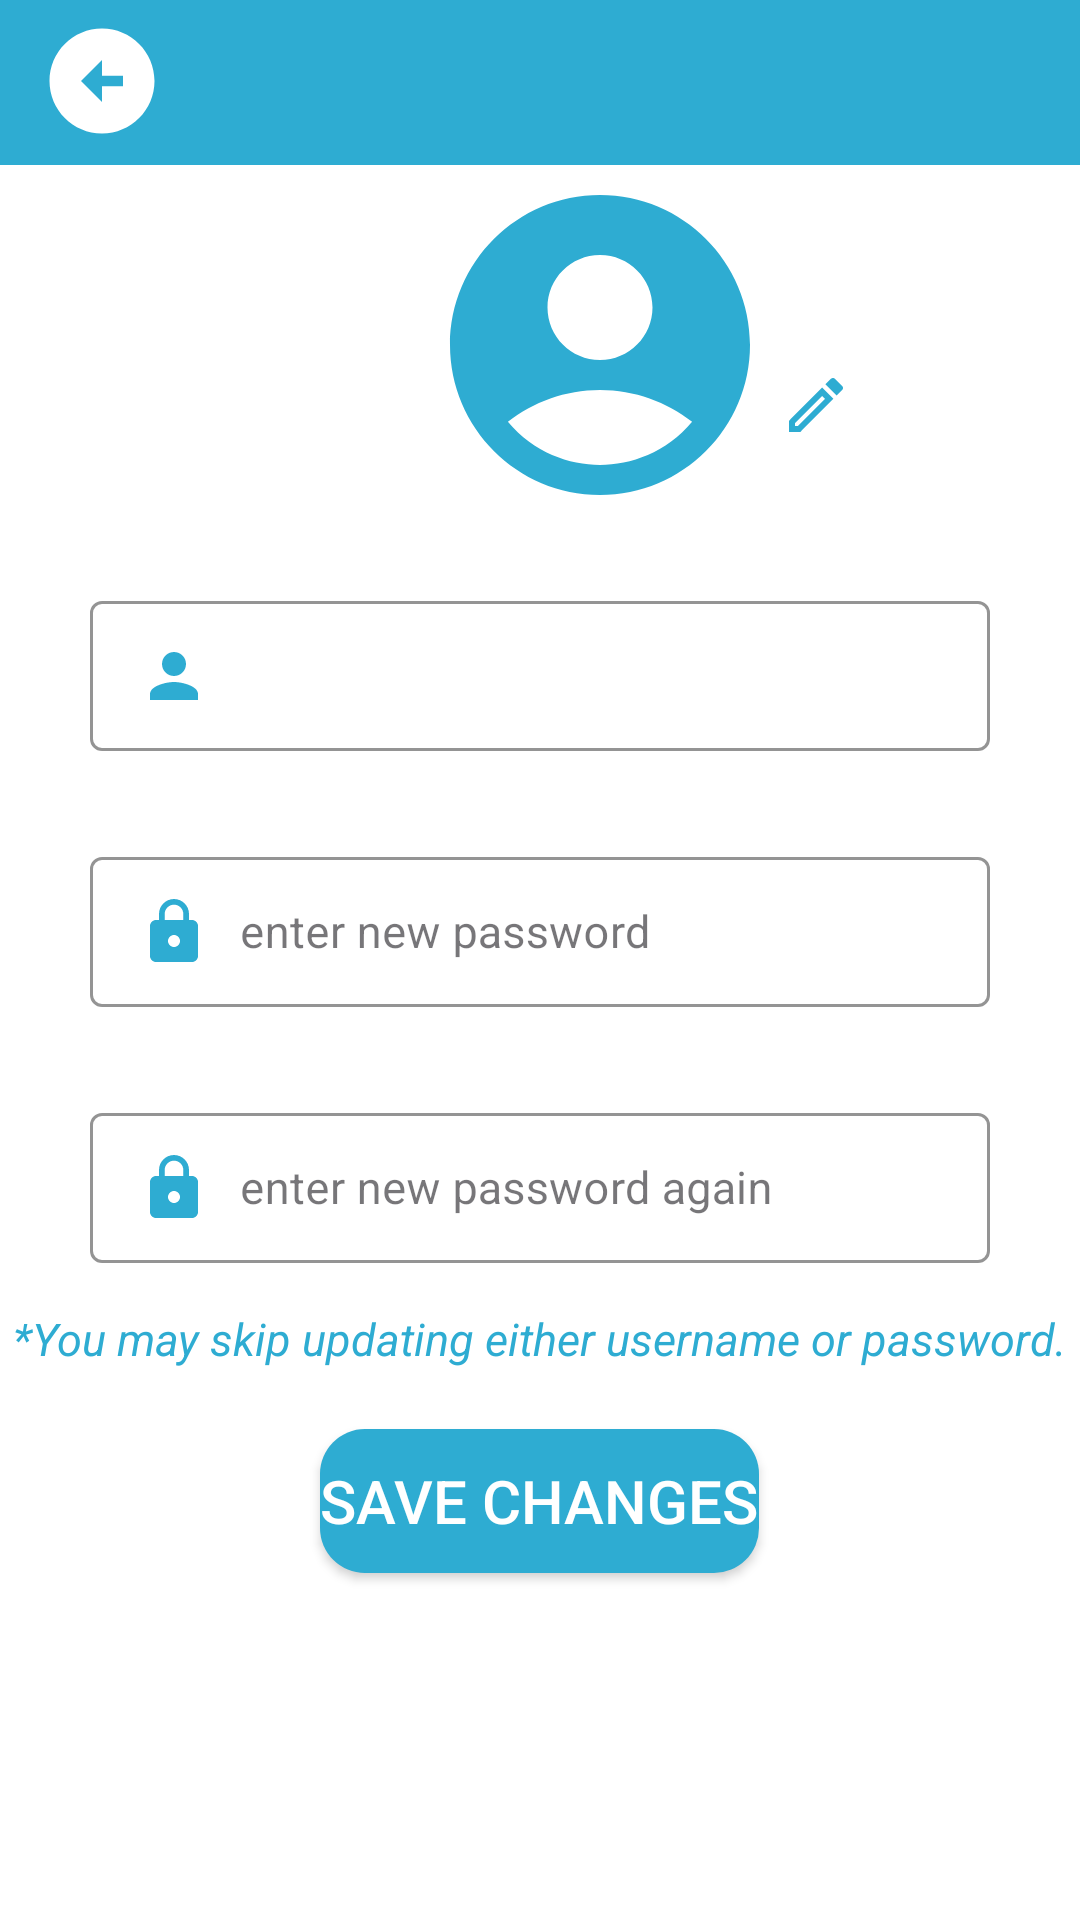

Layout XML and referenced resources for this Android screen:
<!-- AndroidManifest.xml: application theme Theme.BeachPlease -->
<!-- res/layout/edit_profile.xml -->
<?xml version="1.0" encoding="utf-8"?>
<LinearLayout xmlns:android="http://schemas.android.com/apk/res/android"
    xmlns:app="http://schemas.android.com/apk/res-auto"
    android:layout_width="match_parent"
    android:layout_height="match_parent"
    android:orientation="vertical"
    android:background="@color/white">

    


    <LinearLayout
        android:id="@+id/navbar"
        android:layout_width="match_parent"
        android:layout_height="55dp"
        android:background="@color/oceanblue"
        android:gravity="center_vertical"
        android:orientation="horizontal">

        <ImageView
            android:id="@+id/returnIcon"
            android:layout_width="48dp"
            android:layout_height="48dp"
            android:layout_gravity="start"
            android:layout_marginStart="10dp"
            android:paddingTop="6dp"
            android:src="@drawable/back_arrow"
            app:tint="@color/white" />

    </LinearLayout>


    <LinearLayout
        android:layout_width="match_parent"
        android:layout_height="wrap_content"
        android:orientation="horizontal">

        <ImageView
            android:id="@+id/profile_picture_edit"
            android:layout_width="120dp"
            android:layout_height="120dp"
            android:layout_gravity="center"
            android:layout_marginStart="140dp"
            android:src="@drawable/profile_pic" />

        <ImageView
            android:id="@+id/edit_picture_icon"
            android:layout_width="wrap_content"
            android:layout_height="wrap_content"
            android:layout_gravity="center_vertical"
            android:layout_marginTop="20dp"
            android:src="@drawable/outline_edit_24" />


    </LinearLayout>





    <com.google.android.material.textfield.TextInputLayout
        android:id="@+id/editUsername"
        style="@style/Widget.MaterialComponents.TextInputLayout.OutlinedBox"
        android:layout_width="300dp"
        android:layout_height="wrap_content"
        android:layout_marginTop="20dp"
        app:boxBackgroundMode="outline"
        android:layout_gravity="center"
        app:boxStrokeColor="@color/oceanblue">

        <com.google.android.material.textfield.TextInputEditText
            android:layout_width="match_parent"
            android:layout_height="50dp"
            android:drawableStart="@drawable/person_icon"
            android:drawablePadding="10dp"
            android:textSize="15sp" />

    </com.google.android.material.textfield.TextInputLayout>


    <com.google.android.material.textfield.TextInputLayout
        android:id="@+id/editPassword"
        style="@style/Widget.MaterialComponents.TextInputLayout.OutlinedBox"
        android:layout_width="300dp"
        android:layout_height="wrap_content"
        android:layout_marginTop="30dp"
        android:layout_gravity="center"
        app:boxBackgroundMode="outline"
        app:boxStrokeColor="@color/oceanblue">

        <com.google.android.material.textfield.TextInputEditText
            android:layout_width="match_parent"
            android:layout_height="50dp"
            android:drawableStart="@drawable/lock_icon"
            android:drawablePadding="10dp"
            android:inputType="textPassword"
            android:hint="enter new password"
            android:textSize="15sp" />

    </com.google.android.material.textfield.TextInputLayout>


    <com.google.android.material.textfield.TextInputLayout
        android:id="@+id/confirmPassword"
        style="@style/Widget.MaterialComponents.TextInputLayout.OutlinedBox"
        android:layout_width="300dp"
        android:layout_height="wrap_content"
        android:layout_marginTop="30dp"
        android:layout_gravity="center"
        app:boxBackgroundMode="outline"
        app:boxStrokeColor="@color/oceanblue">

        <com.google.android.material.textfield.TextInputEditText
            android:layout_width="match_parent"
            android:layout_height="50dp"
            android:drawableStart="@drawable/lock_icon"
            android:drawablePadding="10dp"
            android:inputType="textPassword"
            android:hint="enter new password again"
            android:textSize="15sp" />

    </com.google.android.material.textfield.TextInputLayout>

    <TextView
        android:id="@+id/note"
        android:layout_width="wrap_content"
        android:layout_height="wrap_content"
        android:text="*You may skip updating either username or password."
        android:textColor="@color/oceanblue"
        android:textSize="15sp"
        android:textStyle="italic"
        android:layout_gravity="center"
        android:layout_marginTop="15dp"/>

    <Button
        android:id="@+id/saveButton"
        android:layout_width="wrap_content"
        android:layout_height="wrap_content"
        android:background="@drawable/rounded_button"
        android:backgroundTint="@color/oceanblue"
        android:onClick="saveChanges"
        android:text="Save changes"
        android:layout_marginTop="20dp"
        android:textColor="@color/white"
        android:textSize="20sp"
        android:layout_gravity="center"/>




</LinearLayout>
<!-- resources referenced by this layout -->
<resources>
  <color name="oceanblue">#2EACD2</color>
  <color name="white">#FFFFFFFF</color>
  <!-- drawable back_arrow (drawable) -->
  <vector xmlns:android="http://schemas.android.com/apk/res/android" android:height="24dp"  android:viewportHeight="24" android:viewportWidth="24" android:width="24dp">
  
      <path android:fillColor="@android:color/white" android:pathData="M2,12c0,5.52 4.48,10 10,10s10,-4.48 10,-10c0,-5.52 -4.48,-10 -10,-10C6.48,2 2,6.48 2,12zM12,11l4,0v2l-4,0l0,3l-4,-4l4,-4L12,11z"/>
  
  </vector>
  <!-- drawable lock_icon (drawable) -->
  <vector xmlns:android="http://schemas.android.com/apk/res/android" android:height="24dp"  android:viewportHeight="24" android:viewportWidth="24" android:width="24dp">
  
      <path android:fillColor="@color/oceanblue"
          android:pathData="M18,8h-1L17,6c0,-2.76 -2.24,-5 -5,-5S7,3.24 7,6v2L6,8c-1.1,0 -2,0.9 -2,2v10c0,1.1 0.9,2 2,2h12c1.1,0 2,-0.9 2,-2L20,10c0,-1.1 -0.9,-2 -2,-2zM12,17c-1.1,0 -2,-0.9 -2,-2s0.9,-2 2,-2 2,0.9 2,2 -0.9,2 -2,2zM15.1,8L8.9,8L8.9,6c0,-1.71 1.39,-3.1 3.1,-3.1 1.71,0 3.1,1.39 3.1,3.1v2z"/>
  
  </vector>
  <!-- drawable outline_edit_24 (drawable) -->
  <vector xmlns:android="http://schemas.android.com/apk/res/android" android:height="24dp" android:tint="@color/oceanblue" android:viewportHeight="24" android:viewportWidth="24" android:width="24dp">
        
      <path android:fillColor="@android:color/white" android:pathData="M14.06,9.02l0.92,0.92L5.92,19L5,19v-0.92l9.06,-9.06M17.66,3c-0.25,0 -0.51,0.1 -0.7,0.29l-1.83,1.83 3.75,3.75 1.83,-1.83c0.39,-0.39 0.39,-1.02 0,-1.41l-2.34,-2.34c-0.2,-0.2 -0.45,-0.29 -0.71,-0.29zM14.06,6.19L3,17.25L3,21h3.75L17.81,9.94l-3.75,-3.75z"/>
      
  </vector>
  <!-- drawable person_icon (drawable) -->
  <vector xmlns:android="http://schemas.android.com/apk/res/android"  android:height="24dp" android:viewportHeight="24" android:viewportWidth="24" android:width="24dp">
  
      <path android:fillColor="@color/oceanblue" android:pathData="M12,12c2.21,0 4,-1.79 4,-4s-1.79,-4 -4,-4 -4,1.79 -4,4 1.79,4 4,4zM12,14c-2.67,0 -8,1.34 -8,4v2h16v-2c0,-2.66 -5.33,-4 -8,-4z"/>
  
  </vector>
  <!-- drawable profile_pic (drawable) -->
  <vector xmlns:android="http://schemas.android.com/apk/res/android" android:height="24dp"  android:viewportHeight="24" android:viewportWidth="24" android:width="24dp">
  
      <path android:fillColor="@color/oceanblue" android:pathData="M12,2C6.48,2 2,6.48 2,12s4.48,10 10,10s10,-4.48 10,-10S17.52,2 12,2zM12,6c1.93,0 3.5,1.57 3.5,3.5S13.93,13 12,13s-3.5,-1.57 -3.5,-3.5S10.07,6 12,6zM12,20c-2.03,0 -4.43,-0.82 -6.14,-2.88C7.55,15.8 9.68,15 12,15s4.45,0.8 6.14,2.12C16.43,19.18 14.03,20 12,20z"/>
  
  </vector>
  <!-- drawable rounded_button (drawable) -->
  <?xml version="1.0" encoding="utf-8"?>
  <shape xmlns:android="http://schemas.android.com/apk/res/android">
      <corners android:radius="15dp" />
      <solid android:color="@color/oceanblue" />
  
  </shape>
  <style name="Theme.BeachPlease" parent="Base.Theme.BeachPlease" />
  <style name="Base.Theme.BeachPlease" parent="Theme.Material3.DayNight.NoActionBar">
          
          <item name="colorPrimary">@color/oceanblue</item>
  
      </style>
</resources>
